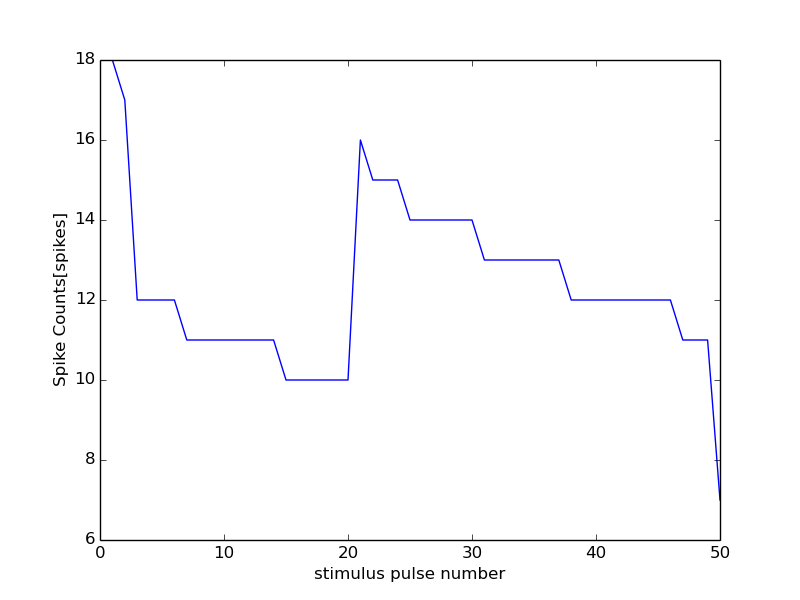

Values plotted in this chart, from the file beside it:
49000, 18000
0, 0
1, 18
2, 17
3, 12
4, 12
5, 12
6, 12
7, 11
8, 11
9, 11
10, 11
11, 11
12, 11
13, 11
14, 11
15, 10
16, 10
17, 10
18, 10
19, 10
20, 10
21, 16
22, 15
23, 15
24, 15
25, 14
26, 14
27, 14
28, 14
29, 14
30, 14
31, 13
32, 13
33, 13
34, 13
35, 13
36, 13
37, 13
38, 12
39, 12
40, 12
41, 12
42, 12
43, 12
44, 12
45, 12
46, 12
47, 11
48, 11
49, 11
50, 7
